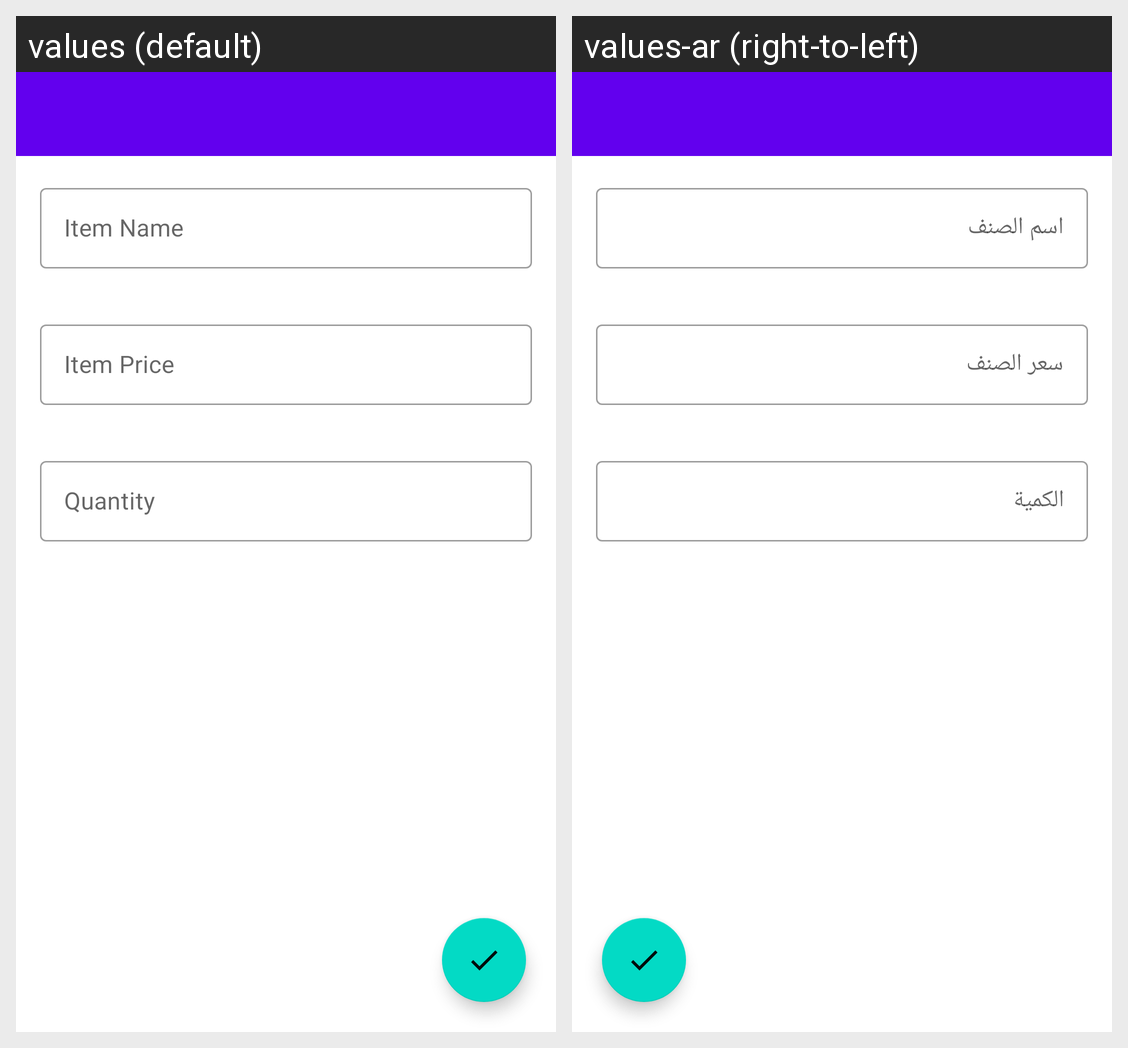

For this localized Android screen grid, give each drawn string resource with its value in every locale shown.
Android screen res/layout/fragment_add_edit_invoice_item.xml rendered under 2 locales, left to right: values (default), values-ar (right-to-left). Device: Nexus 5 (rendered at 1080×1920; each locale shown at half size, 540×960, under a caption strip naming it); theme Theme.EstimatesCalculator.
Strings drawn on this screen, with the default value and each locale's value (text and hints the layout hard-codes, and strings that could not be matched under every locale, appear in the picture but are not listed):

item_name
  values: Item Name
  values-ar: اسم الصنف

item_price
  values: Item Price
  values-ar: سعر الصنف

quantity
  values: Quantity
  values-ar: الكمية
